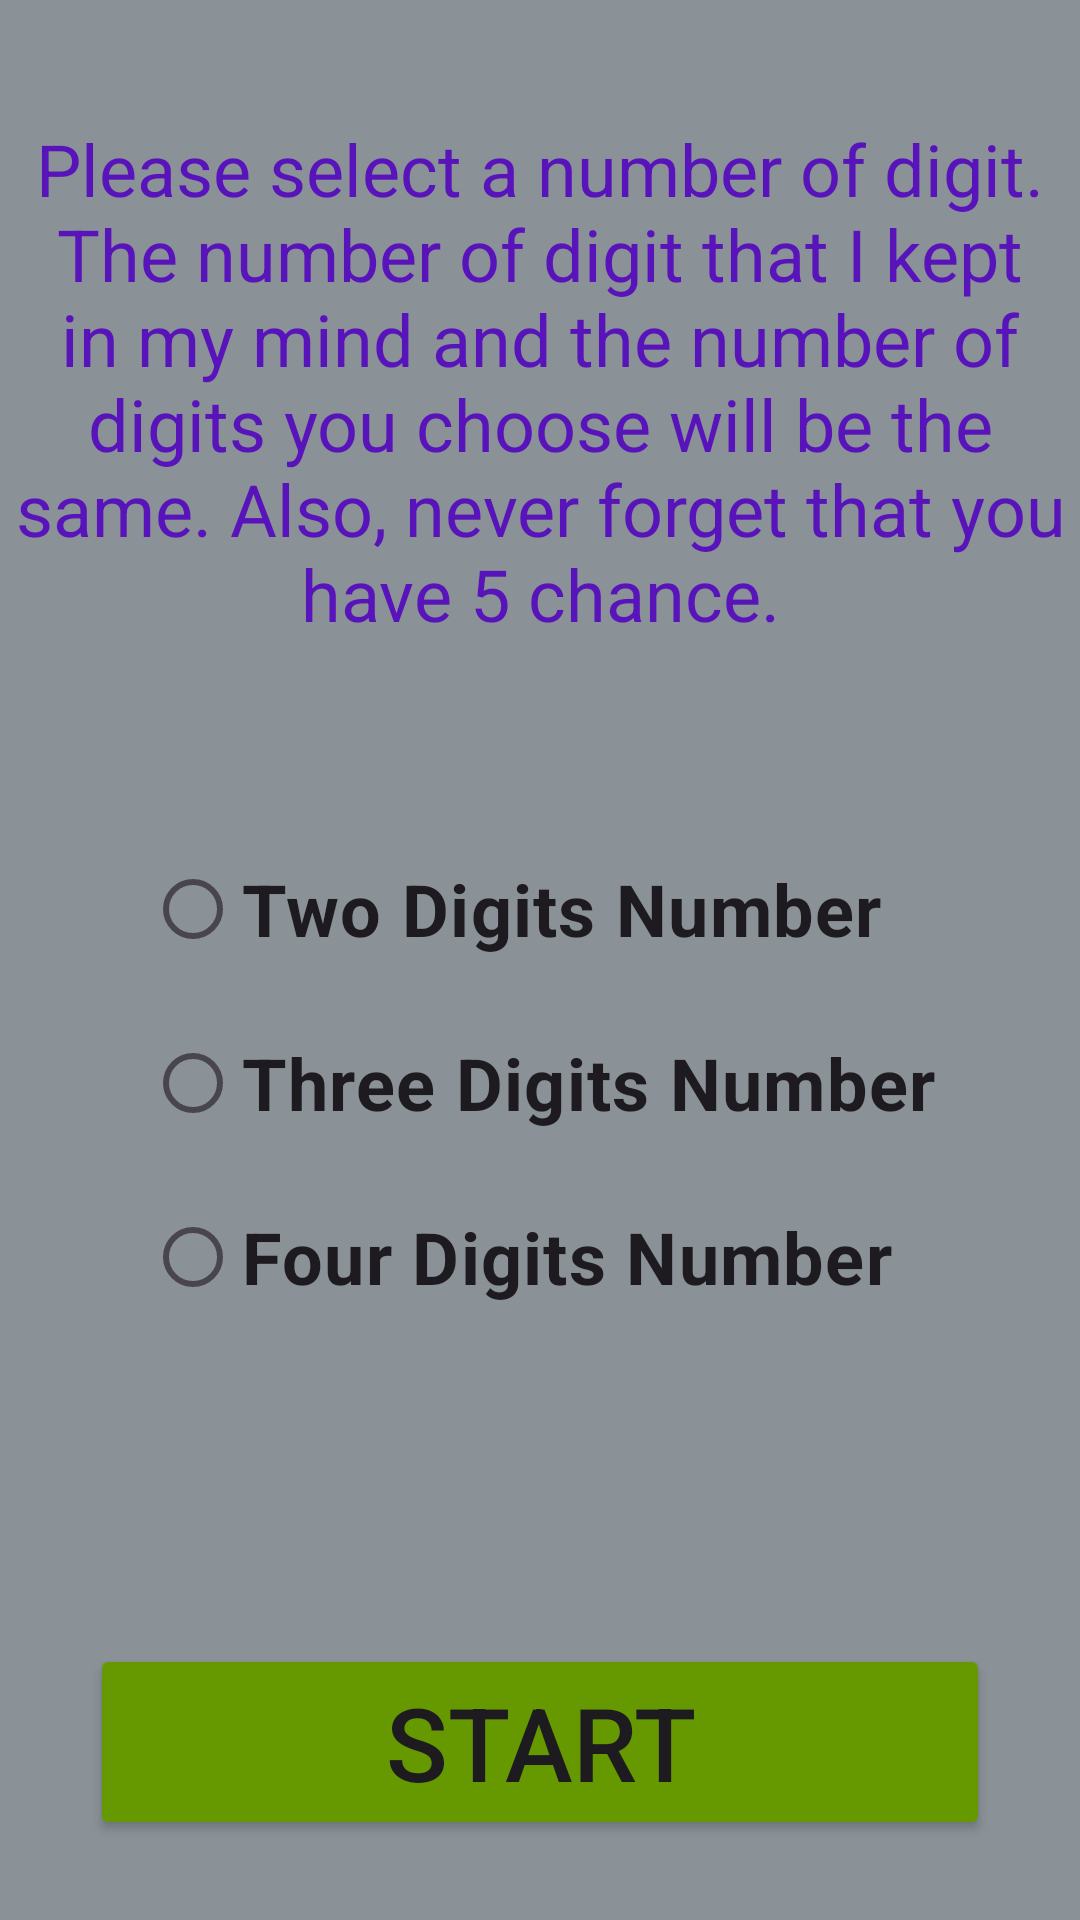

Write the Android layout XML for this screen, with the resource values it uses.
<!-- AndroidManifest.xml: application theme Theme.NumberGuessing2 -->
<!-- res/layout/activity_main.xml -->
<?xml version="1.0" encoding="utf-8"?>
<androidx.constraintlayout.widget.ConstraintLayout xmlns:android="http://schemas.android.com/apk/res/android"
    xmlns:app="http://schemas.android.com/apk/res-auto"
    xmlns:tools="http://schemas.android.com/tools"
    android:id="@+id/main"
    android:layout_width="match_parent"
    android:layout_height="match_parent"
    android:background="@color/material_dynamic_neutral_variant60"
    tools:context=".MainActivity">

    <TextView
        android:id="@+id/textView2"
        android:layout_width="350dp"
        android:layout_height="wrap_content"
        android:layout_marginTop="40dp"
        android:text="@string/info"
        android:textAlignment="center"
        android:textColor="#5913BA"
        android:textSize="24sp"
        app:layout_constraintEnd_toEndOf="parent"
        app:layout_constraintStart_toStartOf="parent"
        app:layout_constraintTop_toTopOf="parent" />

    <RadioGroup
        android:id="@+id/radioGroup"
        android:layout_width="wrap_content"
        android:layout_height="wrap_content"
        android:layout_marginTop="60dp"
        app:layout_constraintEnd_toEndOf="parent"
        app:layout_constraintHorizontal_bias="0.5"
        app:layout_constraintStart_toStartOf="parent"
        app:layout_constraintTop_toBottomOf="@+id/textView2">

        <RadioButton
            android:id="@+id/radio2"
            android:layout_width="match_parent"
            android:layout_height="wrap_content"
            android:layout_margin="5dp"
            android:text="Two Digits Number"
            android:textSize="24sp"
            android:textStyle="bold" />

        <RadioButton
            android:id="@+id/radio3"
            android:layout_width="match_parent"
            android:layout_height="wrap_content"
            android:layout_margin="5dp"
            android:text="Three Digits Number"
            android:textSize="24sp"
            android:textStyle="bold" />

        <RadioButton
            android:id="@+id/radio4"
            android:layout_width="match_parent"
            android:layout_height="wrap_content"
            android:layout_margin="5dp"
            android:text="Four Digits Number"
            android:textSize="24sp"
            android:textStyle="bold" />
    </RadioGroup>

    <Button
        android:id="@+id/buttonStart"
        android:layout_width="300dp"
        android:layout_height="wrap_content"
        android:layout_marginTop="100dp"
        android:backgroundTint="@android:color/holo_green_dark"
        android:text="START"
        android:textAlignment="center"
        android:textSize="34sp"
        app:layout_constraintEnd_toEndOf="parent"
        app:layout_constraintHorizontal_bias="0.5"
        app:layout_constraintStart_toStartOf="parent"
        app:layout_constraintTop_toBottomOf="@+id/radioGroup" />

</androidx.constraintlayout.widget.ConstraintLayout>
<!-- resources referenced by this layout -->
<resources>
  <string name="info">Please select a number of digit.
      The number of digit that I kept in my mind and the number of digits you choose will be the same.
      Also, never forget that you have 5 chance.</string>
  <style name="Theme.NumberGuessing2" parent="Base.Theme.NumberGuessing2" />
  <style name="Base.Theme.NumberGuessing2" parent="Theme.Material3.DayNight.NoActionBar">
          
          
      </style>
</resources>
